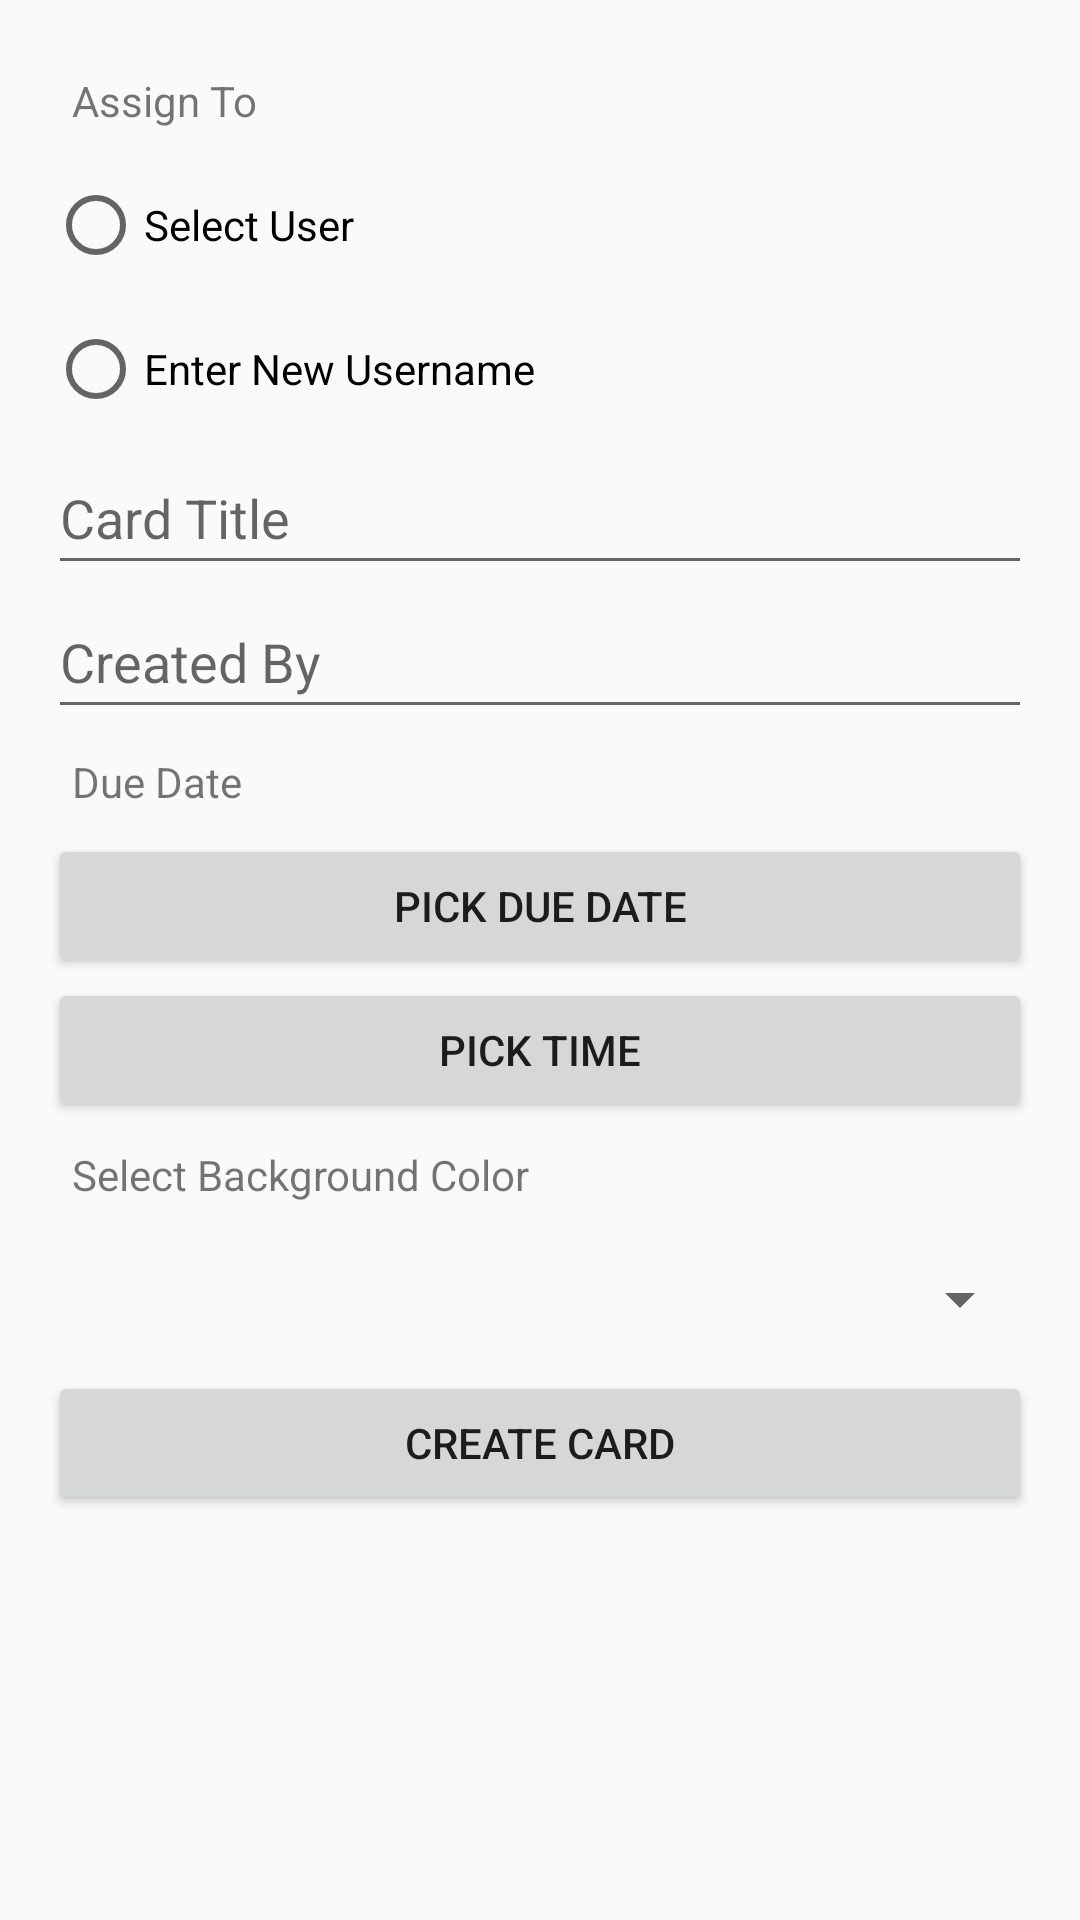

Write the Android layout XML for this screen, with the resource values it uses.
<!-- AndroidManifest.xml: application theme Theme.PinnacleMove -->
<!-- res/layout/activity_create_card.xml -->
<ScrollView
    xmlns:android="http://schemas.android.com/apk/res/android"
    android:layout_width="match_parent"
    android:layout_height="match_parent"
    android:fillViewport="true">
<LinearLayout
    xmlns:android="http://schemas.android.com/apk/res/android"
    android:layout_width="match_parent"
    android:layout_height="match_parent"
    android:orientation="vertical"
    android:background="@drawable/img"
    android:padding="16dp">

    <TextView
        android:layout_width="wrap_content"
        android:layout_height="wrap_content"
        android:text="Assign To"
        android:padding="8dp" />

    <RadioGroup
        android:id="@+id/userSelectionGroup"
        android:layout_width="match_parent"
        android:layout_height="wrap_content">

        <RadioButton
            android:id="@+id/selectUserRadioButton"
            android:layout_width="wrap_content"
            android:layout_height="wrap_content"
            android:text="Select User"
            android:minHeight="48dp" />

        <RadioButton
            android:id="@+id/enterNewUserRadioButton"
            android:layout_width="wrap_content"
            android:layout_height="wrap_content"
            android:text="Enter New Username"
            android:minHeight="48dp" />
    </RadioGroup>

    <Spinner
        android:id="@+id/userSpinner"
        android:layout_width="match_parent"
        android:layout_height="wrap_content"
        android:visibility="gone" />

    <EditText
        android:id="@+id/newUserEditText"
        android:layout_width="match_parent"
        android:layout_height="wrap_content"
        android:hint="Or enter new username"
        android:inputType="text"
        android:visibility="gone" />

    <EditText
        android:id="@+id/cardTitle"
        android:layout_width="match_parent"
        android:layout_height="wrap_content"
        android:hint="Card Title"
        android:inputType="text"
        android:minHeight="48dp" />

    <EditText
        android:id="@+id/createdBy"
        android:layout_width="match_parent"
        android:layout_height="wrap_content"
        android:hint="Created By"
        android:inputType="text"
        android:minHeight="48dp" />

    <TextView
        android:id="@+id/dueDateTextView"
        android:layout_width="match_parent"
        android:layout_height="wrap_content"
        android:text="Due Date"
        android:padding="8dp" />

    <Button
        android:id="@+id/pickDueDateButton"
        android:layout_width="match_parent"
        android:layout_height="wrap_content"
        android:text="Pick Due Date" />

    <Button
        android:id="@+id/pickTimeButton"
        android:layout_width="match_parent"
        android:layout_height="wrap_content"
        android:text="Pick Time" />

    <TextView
        android:layout_width="wrap_content"
        android:layout_height="wrap_content"
        android:text="Select Background Color"
        android:padding="8dp" />

    <Spinner
        android:id="@+id/colorSpinner"
        android:layout_width="match_parent"
        android:layout_height="wrap_content"
        android:minHeight="48dp"/>

    <Button
        android:id="@+id/createCardButton"
        android:layout_width="match_parent"
        android:layout_height="wrap_content"
        android:text="Create Card" />

    <FrameLayout
        android:id="@+id/fragment_container"
        android:layout_width="match_parent"
        android:layout_height="0dp"
        android:layout_weight="1" />
</LinearLayout>
</ScrollView>
<!-- resources referenced by this layout -->
<resources>
  <style name="Theme.PinnacleMove" parent="Theme.AppCompat.Light.NoActionBar">
          
      </style>
</resources>
